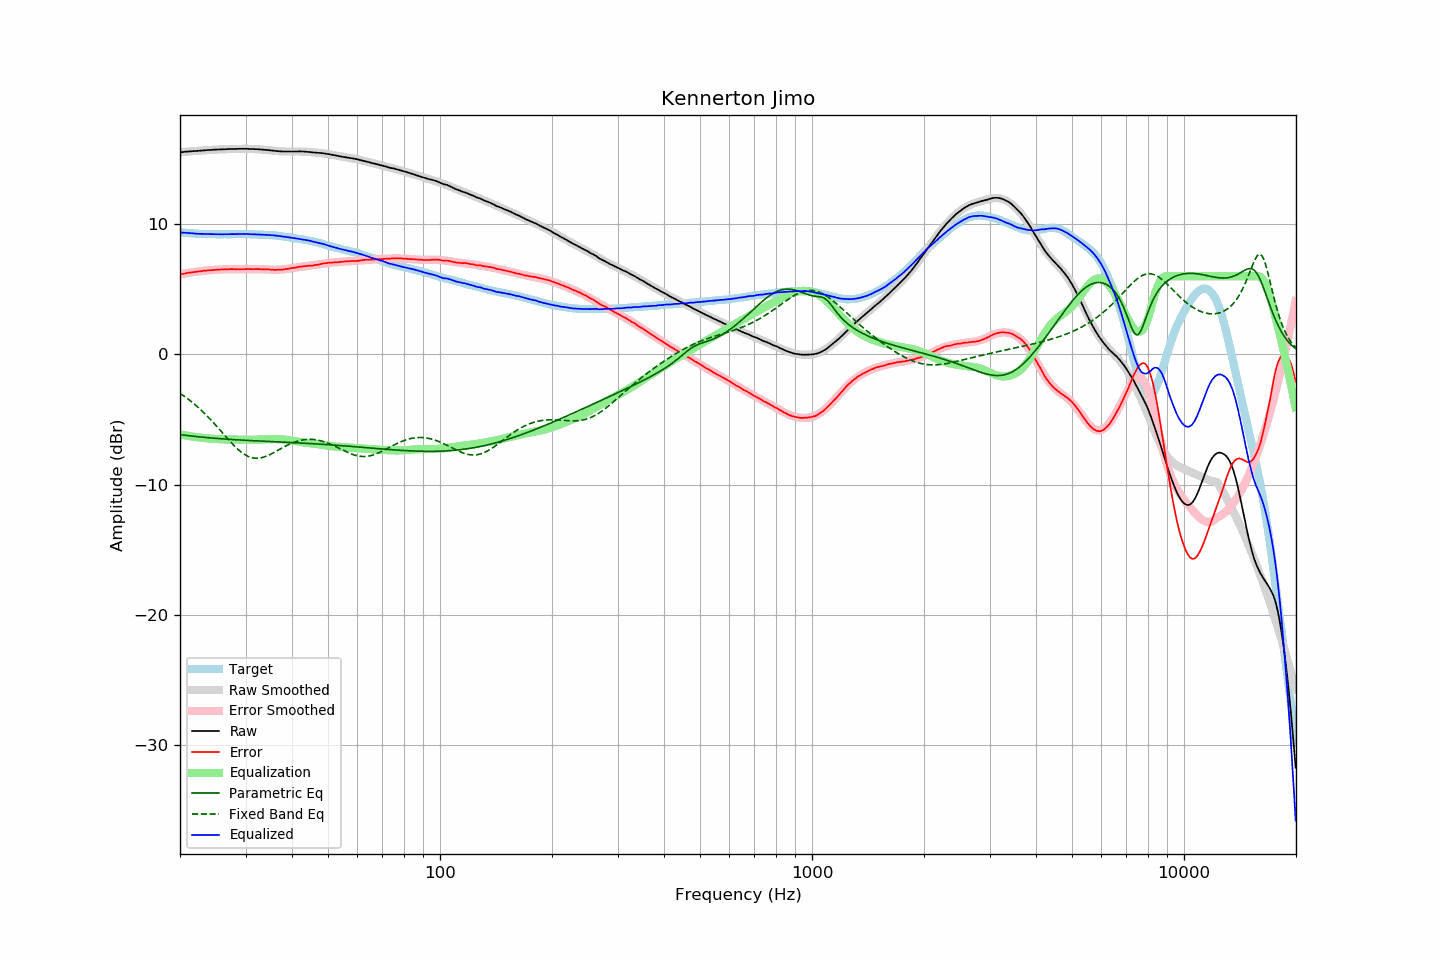

Data behind this chart, as committed beside it:
frequency, raw, error, smoothed, error_smoothed, equalization, parametric_eq, fixed_band_eq, equalized_raw, equalized_smoothed, target
20.00, 15.51, 6.14, 15.51, 6.14, -6.14, -6.16, -2.99, 9.37, 9.37, 9.37
20.20, 15.52, 6.16, 15.52, 6.16, -6.16, -6.17, -3.07, 9.36, 9.36, 9.36
20.40, 15.53, 6.18, 15.53, 6.19, -6.19, -6.19, -3.16, 9.34, 9.35, 9.35
20.61, 15.55, 6.21, 15.54, 6.21, -6.21, -6.21, -3.24, 9.34, 9.34, 9.34
20.81, 15.56, 6.24, 15.55, 6.23, -6.23, -6.22, -3.33, 9.33, 9.32, 9.32
21.02, 15.57, 6.26, 15.56, 6.25, -6.25, -6.23, -3.43, 9.32, 9.31, 9.31
21.23, 15.58, 6.28, 15.57, 6.27, -6.27, -6.25, -3.52, 9.31, 9.30, 9.30
21.44, 15.59, 6.28, 15.58, 6.29, -6.29, -6.26, -3.62, 9.30, 9.29, 9.31
21.66, 15.60, 6.31, 15.59, 6.31, -6.31, -6.28, -3.72, 9.29, 9.29, 9.29
21.87, 15.61, 6.32, 15.60, 6.33, -6.33, -6.29, -3.82, 9.28, 9.28, 9.29
22.09, 15.61, 6.34, 15.61, 6.34, -6.34, -6.30, -3.93, 9.26, 9.27, 9.27
22.31, 15.62, 6.35, 15.62, 6.36, -6.36, -6.32, -4.03, 9.26, 9.26, 9.27
22.54, 15.63, 6.37, 15.63, 6.38, -6.38, -6.33, -4.15, 9.25, 9.26, 9.26
22.76, 15.64, 6.38, 15.64, 6.39, -6.39, -6.34, -4.26, 9.25, 9.25, 9.25
22.99, 15.65, 6.40, 15.65, 6.40, -6.40, -6.35, -4.38, 9.25, 9.25, 9.24
23.22, 15.66, 6.42, 15.66, 6.42, -6.42, -6.37, -4.50, 9.24, 9.24, 9.23
23.45, 15.67, 6.43, 15.67, 6.43, -6.43, -6.38, -4.62, 9.24, 9.24, 9.24
23.69, 15.68, 6.45, 15.68, 6.44, -6.44, -6.39, -4.74, 9.24, 9.23, 9.23
23.92, 15.69, 6.47, 15.68, 6.45, -6.45, -6.40, -4.87, 9.23, 9.23, 9.22
24.16, 15.69, 6.46, 15.69, 6.46, -6.46, -6.41, -5.00, 9.22, 9.23, 9.23
24.40, 15.70, 6.47, 15.70, 6.47, -6.47, -6.42, -5.13, 9.22, 9.23, 9.23
24.65, 15.71, 6.48, 15.71, 6.48, -6.48, -6.43, -5.27, 9.23, 9.22, 9.23
24.89, 15.72, 6.49, 15.71, 6.49, -6.49, -6.44, -5.40, 9.23, 9.22, 9.23
25.14, 15.72, 6.50, 15.72, 6.50, -6.50, -6.45, -5.54, 9.22, 9.22, 9.22
25.39, 15.73, 6.51, 15.73, 6.51, -6.51, -6.46, -5.68, 9.22, 9.22, 9.22
25.65, 15.73, 6.51, 15.73, 6.51, -6.51, -6.47, -5.82, 9.22, 9.22, 9.22
25.91, 15.74, 6.52, 15.74, 6.52, -6.52, -6.48, -5.96, 9.22, 9.22, 9.22
26.16, 15.74, 6.51, 15.74, 6.52, -6.52, -6.49, -6.10, 9.22, 9.22, 9.22
26.43, 15.75, 6.52, 15.75, 6.53, -6.53, -6.50, -6.24, 9.22, 9.22, 9.22
26.69, 15.75, 6.53, 15.75, 6.53, -6.53, -6.51, -6.38, 9.22, 9.22, 9.22
26.96, 15.76, 6.54, 15.76, 6.53, -6.53, -6.51, -6.52, 9.22, 9.22, 9.22
27.23, 15.76, 6.54, 15.76, 6.54, -6.54, -6.52, -6.66, 9.22, 9.22, 9.22
27.50, 15.77, 6.55, 15.76, 6.54, -6.54, -6.53, -6.79, 9.23, 9.23, 9.22
27.77, 15.77, 6.54, 15.77, 6.54, -6.54, -6.54, -6.92, 9.23, 9.23, 9.23
28.05, 15.77, 6.54, 15.77, 6.54, -6.54, -6.55, -7.04, 9.23, 9.23, 9.23
28.33, 15.77, 6.53, 15.77, 6.54, -6.54, -6.55, -7.17, 9.23, 9.23, 9.24
28.62, 15.78, 6.54, 15.78, 6.54, -6.54, -6.56, -7.28, 9.24, 9.24, 9.23
28.90, 15.78, 6.54, 15.78, 6.54, -6.54, -6.57, -7.39, 9.24, 9.24, 9.24
29.19, 15.78, 6.54, 15.78, 6.54, -6.54, -6.57, -7.49, 9.24, 9.24, 9.24
29.48, 15.78, 6.54, 15.78, 6.54, -6.54, -6.58, -7.58, 9.24, 9.24, 9.24
29.78, 15.78, 6.54, 15.78, 6.54, -6.54, -6.59, -7.67, 9.24, 9.23, 9.24
30.08, 15.78, 6.54, 15.78, 6.54, -6.54, -6.60, -7.74, 9.23, 9.23, 9.24
30.38, 15.78, 6.55, 15.77, 6.54, -6.54, -6.60, -7.80, 9.23, 9.23, 9.23
30.68, 15.77, 6.54, 15.77, 6.54, -6.54, -6.61, -7.86, 9.22, 9.23, 9.22
30.99, 15.77, 6.55, 15.77, 6.54, -6.54, -6.62, -7.90, 9.22, 9.22, 9.22
31.30, 15.76, 6.54, 15.76, 6.54, -6.54, -6.62, -7.94, 9.21, 9.22, 9.22
31.61, 15.76, 6.54, 15.76, 6.55, -6.55, -6.63, -7.96, 9.21, 9.21, 9.22
31.93, 15.75, 6.55, 15.75, 6.54, -6.54, -6.63, -7.97, 9.20, 9.21, 9.20
32.24, 15.75, 6.54, 15.74, 6.54, -6.54, -6.64, -7.97, 9.20, 9.20, 9.20
32.57, 15.74, 6.55, 15.74, 6.54, -6.54, -6.65, -7.96, 9.20, 9.20, 9.19
32.89, 15.73, 6.54, 15.73, 6.54, -6.54, -6.65, -7.95, 9.19, 9.19, 9.19
33.22, 15.72, 6.53, 15.72, 6.53, -6.53, -6.66, -7.92, 9.19, 9.19, 9.19
33.55, 15.71, 6.52, 15.71, 6.53, -6.53, -6.66, -7.89, 9.18, 9.18, 9.18
33.89, 15.70, 6.53, 15.70, 6.52, -6.52, -6.67, -7.84, 9.18, 9.17, 9.17
34.23, 15.69, 6.53, 15.69, 6.52, -6.52, -6.68, -7.80, 9.17, 9.17, 9.16
34.57, 15.68, 6.52, 15.67, 6.51, -6.51, -6.68, -7.74, 9.17, 9.16, 9.16
34.92, 15.66, 6.51, 15.66, 6.51, -6.51, -6.69, -7.68, 9.15, 9.15, 9.14
35.27, 15.65, 6.49, 15.65, 6.50, -6.50, -6.69, -7.62, 9.15, 9.14, 9.16
35.62, 15.64, 6.50, 15.63, 6.50, -6.50, -6.70, -7.56, 9.14, 9.14, 9.14
35.97, 15.62, 6.48, 15.62, 6.50, -6.50, -6.70, -7.49, 9.12, 9.12, 9.13
... 635 more rows
